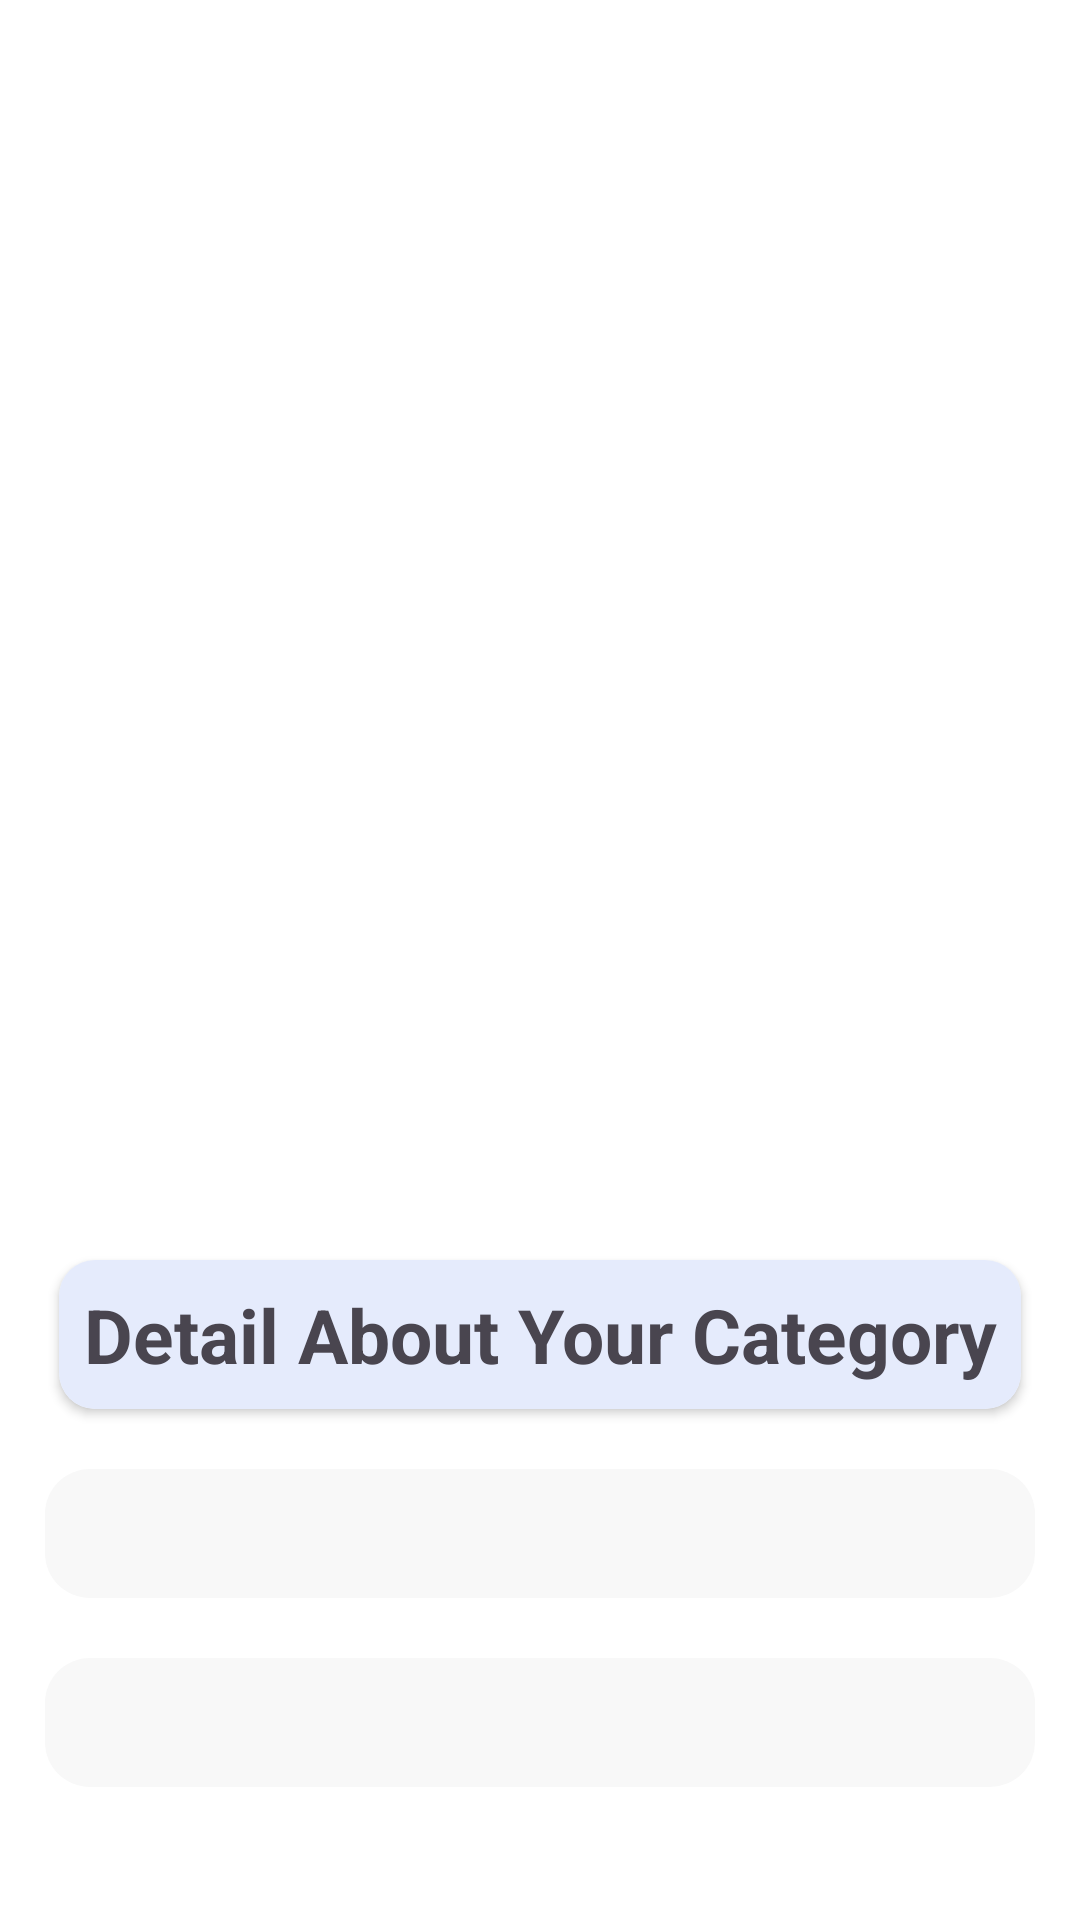

This screen was rendered from an Android layout file. Write that file and the resources it references.
<!-- AndroidManifest.xml: application theme Base.Theme.Shoppe -->
<!-- res/layout/fragment_show_single_category.xml -->
<?xml version="1.0" encoding="utf-8"?>
<LinearLayout xmlns:android="http://schemas.android.com/apk/res/android"
    xmlns:tools="http://schemas.android.com/tools"
    android:layout_width="match_parent"
    android:layout_height="match_parent"
    xmlns:app="http://schemas.android.com/apk/res-auto"
    android:orientation="vertical"
    style="@style/ActivityBackground"

    tools:context=".Fragments.Admin.ShowSingleCategoryFragment">

    <ImageView
        android:layout_width="match_parent"
        android:layout_height="400dp"
        android:id="@+id/categoryImage"
        android:src="@drawable/ready_card_img"/>

    <androidx.cardview.widget.CardView
        android:layout_width="wrap_content"
        android:layout_marginTop="20dp"
        app:cardCornerRadius="12dp"
        android:layout_gravity="center"
        android:layout_marginHorizontal="10dp"
        android:layout_height="wrap_content">
        <TextView
            android:id="@+id/user"

            android:layout_width="wrap_content"
            android:text="@string/ShowdetailAboutCategory"
            style="@style/subHeadingStyleWithBackground"
            android:gravity="center"



            android:paddingVertical="8dp"
            android:paddingHorizontal="8dp"

            android:layout_height="wrap_content"/>
    </androidx.cardview.widget.CardView>
    <TextView
        android:layout_width="match_parent"
        android:layout_marginTop="20dp"

        android:layout_marginHorizontal="15dp"
        style="@style/fieldsStyle"
        android:paddingVertical="12dp"
        android:id="@+id/categoryName"
        android:background="@drawable/fileds_backgroudn"
        android:layout_height="wrap_content"/>

    <TextView
        android:layout_width="match_parent"
        android:layout_marginTop="20dp"

        android:layout_marginHorizontal="15dp"
        style="@style/fieldsStyle"
        android:paddingVertical="12dp"
        android:id="@+id/categoryDescription"
        android:background="@drawable/fileds_backgroudn"
        android:layout_height="wrap_content"/>


</LinearLayout>
<!-- resources referenced by this layout -->
<resources>
  <!-- drawable fileds_backgroudn (drawable) -->
  <shape xmlns:android="http://schemas.android.com/apk/res/android">
  
  <solid android:color="@color/fieldsColor"/>
      <corners android:radius="15dp"/>
  
  </shape>
  <string name="ShowdetailAboutCategory"> Detail About Your Category</string>
  <style name="ActivityBackground">
          <item name="android:background">@color/white</item>
      </style>
  <style name="fieldsStyle">
          <item name="android:color">@color/black</item>
          <item name="android:textColorHint">@color/lightDark</item>
          <item name="android:paddingStart">12dp</item>
          <item name="android:background">@color/lightPink</item>
  
          <item name="android:layout_marginTop">5dp</item>
  
  
  
      </style>
  <style name="subHeadingStyleWithBackground">
          <item name="android:color">@color/lightDark</item>
          <item name="android:textSize">25dp</item>
          <item name="android:textStyle">bold</item>
          <item name="android:background">@color/lightPrimary</item>
  
      </style>
  <style name="Base.Theme.Shoppe" parent="Theme.Material3.DayNight.NoActionBar">
          
           <item name="colorPrimary">@color/primary</item>
           <item name="colorPrimaryDark">@color/lightDark</item>
  
      </style>
  <color name="fieldsColor">#F8F8F8</color>
  <color name="white">#FFFFFFFF</color>
  <color name="black">#FF000000</color>
  <color name="lightDark">#9C202020</color>
  <color name="lightPink">#FFEBEB</color>
  <color name="lightPrimary">#E5EBFC</color>
  <color name="primary">#004CFF</color>
</resources>
